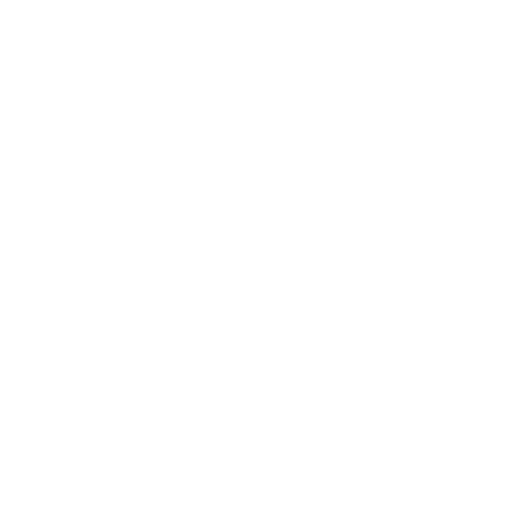
t = 0.00 s
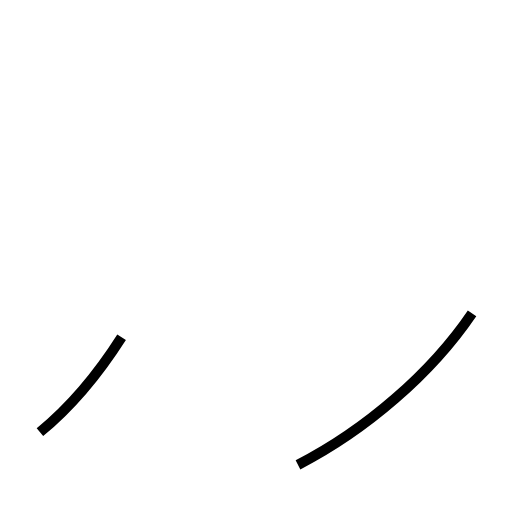
t = 1.05 s
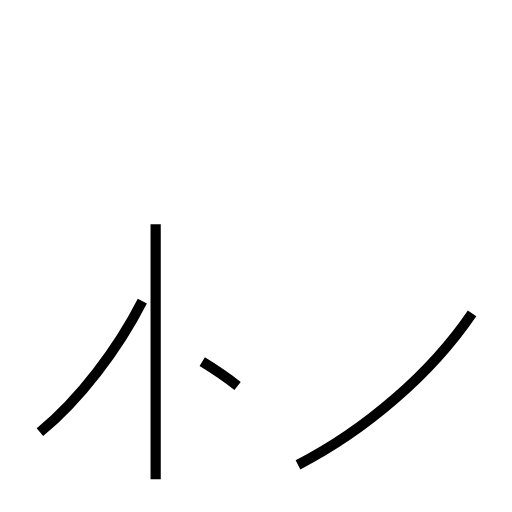
t = 2.05 s
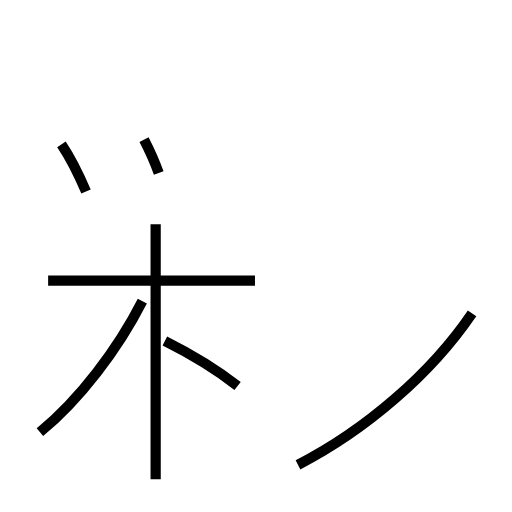
t = 3.04 s
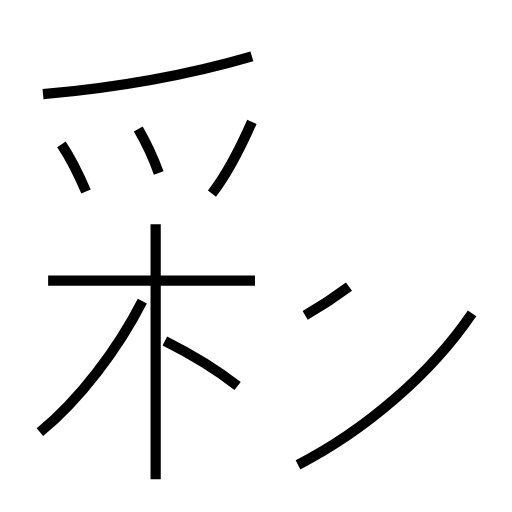
t = 4.09 s
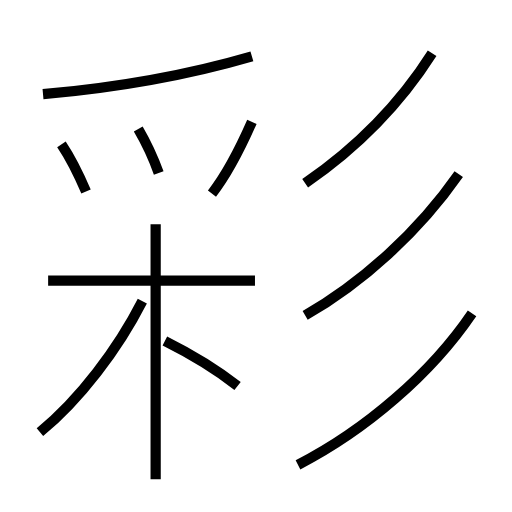
t = 5.09 s

The animated SVG that drew these frames (rendered in a browser with its animation timeline set to each time). Animation: 11 SMIL elements (animate=11); one cycle of 5.09 s.

<?xml version='1.0' encoding='utf-8'?>
<svg viewBox="0.0 -6.0 50.0 50.0" version="1.1" xmlns="http://www.w3.org/2000/svg"><rect x="-1000" y="-1000" width="2000" height="2000" stroke="white" fill="white" /><g style="fill:none;stroke:#000000;stroke-width:1"><path d="M 29.1 1.4 C 35.7 -2.0 42.1 -7.5 46.1 -13.4 " transform="translate(0.0 38.0)" stroke-dasharray="22.758188081642952" stroke-dashoffset="22.758188081642952"><animate attributeName="stroke-dashoffset" from="22.758188081642952" to="0" dur="0.6827456424492886s" begin="0s" fill="freeze" /></path><path d="M 3.9 -1.8 C 7.8 -5.0 11.5 -9.9 13.9 -14.6 " transform="translate(0.0 38.0)" stroke-dasharray="16.348022293625238" stroke-dashoffset="16.348022293625238"><animate attributeName="stroke-dashoffset" from="16.348022293625238" to="0" dur="0.49044066880875714s" begin="0.6827456424492886s" fill="freeze" /></path><path d="M 15.2 2.8 L 15.2 -22.1 " transform="translate(0.0 38.0)" stroke-dasharray="24.900000000000002" stroke-dashoffset="24.900000000000002"><animate attributeName="stroke-dashoffset" from="24.900000000000002" to="0" dur="0.747s" begin="1.1731863112580458s" fill="freeze" /></path><path d="M 23.2 -6.3 C 21.3 -7.8 18.7 -9.4 16.1 -10.7 " transform="translate(0.0 38.0)" stroke-dasharray="8.366200995727814" stroke-dashoffset="8.366200995727814"><animate attributeName="stroke-dashoffset" from="8.366200995727814" to="0" dur="0.25098602987183444s" begin="1.9201863112580457s" fill="freeze" /></path><path d="M 24.9 -16.6 L 4.7 -16.6 " transform="translate(0.0 38.0)" stroke-dasharray="20.2" stroke-dashoffset="20.2"><animate attributeName="stroke-dashoffset" from="20.2" to="0" dur="0.606s" begin="2.1711723411298802s" fill="freeze" /></path><path d="M 8.4 -25.3 C 7.8 -26.7 6.8 -28.7 6.0 -29.9 " transform="translate(0.0 38.0)" stroke-dasharray="5.194140942209843" stroke-dashoffset="5.194140942209843"><animate attributeName="stroke-dashoffset" from="5.194140942209843" to="0" dur="0.15582422826629527s" begin="2.77717234112988s" fill="freeze" /></path><path d="M 15.5 -27.1 C 15.0 -28.5 14.2 -30.2 13.5 -31.4 " transform="translate(0.0 38.0)" stroke-dasharray="4.7481666305124675" stroke-dashoffset="4.7481666305124675"><animate attributeName="stroke-dashoffset" from="4.7481666305124675" to="0" dur="0.14244499891537402s" begin="2.9329965693961753s" fill="freeze" /></path><path d="M 20.7 -25.1 C 22.1 -26.9 23.5 -29.6 24.6 -32.1 " transform="translate(0.0 38.0)" stroke-dasharray="8.03109831787592" stroke-dashoffset="8.03109831787592"><animate attributeName="stroke-dashoffset" from="8.03109831787592" to="0" dur="0.24093294953627759s" begin="3.0754415683115495s" fill="freeze" /></path><path d="M 4.2 -34.8 C 10.9 -35.4 18.1 -36.6 24.6 -38.5 " transform="translate(0.0 38.0)" stroke-dasharray="20.76451979405349" stroke-dashoffset="20.76451979405349"><animate attributeName="stroke-dashoffset" from="20.76451979405349" to="0" dur="0.6229355938216047s" begin="3.316374517847827s" fill="freeze" /></path><path d="M 29.8 -13.2 C 35.4 -16.4 40.9 -21.4 44.8 -27.0 " transform="translate(0.0 38.0)" stroke-dasharray="20.54086147684547" stroke-dashoffset="20.54086147684547"><animate attributeName="stroke-dashoffset" from="20.54086147684547" to="0" dur="0.6162258443053641s" begin="3.939310111669432s" fill="freeze" /></path><path d="M 29.8 -26.1 C 34.6 -29.4 38.9 -33.6 42.2 -38.8" transform="translate(0.0 38.0)" stroke-dasharray="17.87118796985964" stroke-dashoffset="17.87118796985964"><animate attributeName="stroke-dashoffset" from="17.87118796985964" to="0" dur="0.5361356390957892s" begin="4.555535955974796s" fill="freeze" /></path></g></svg>
